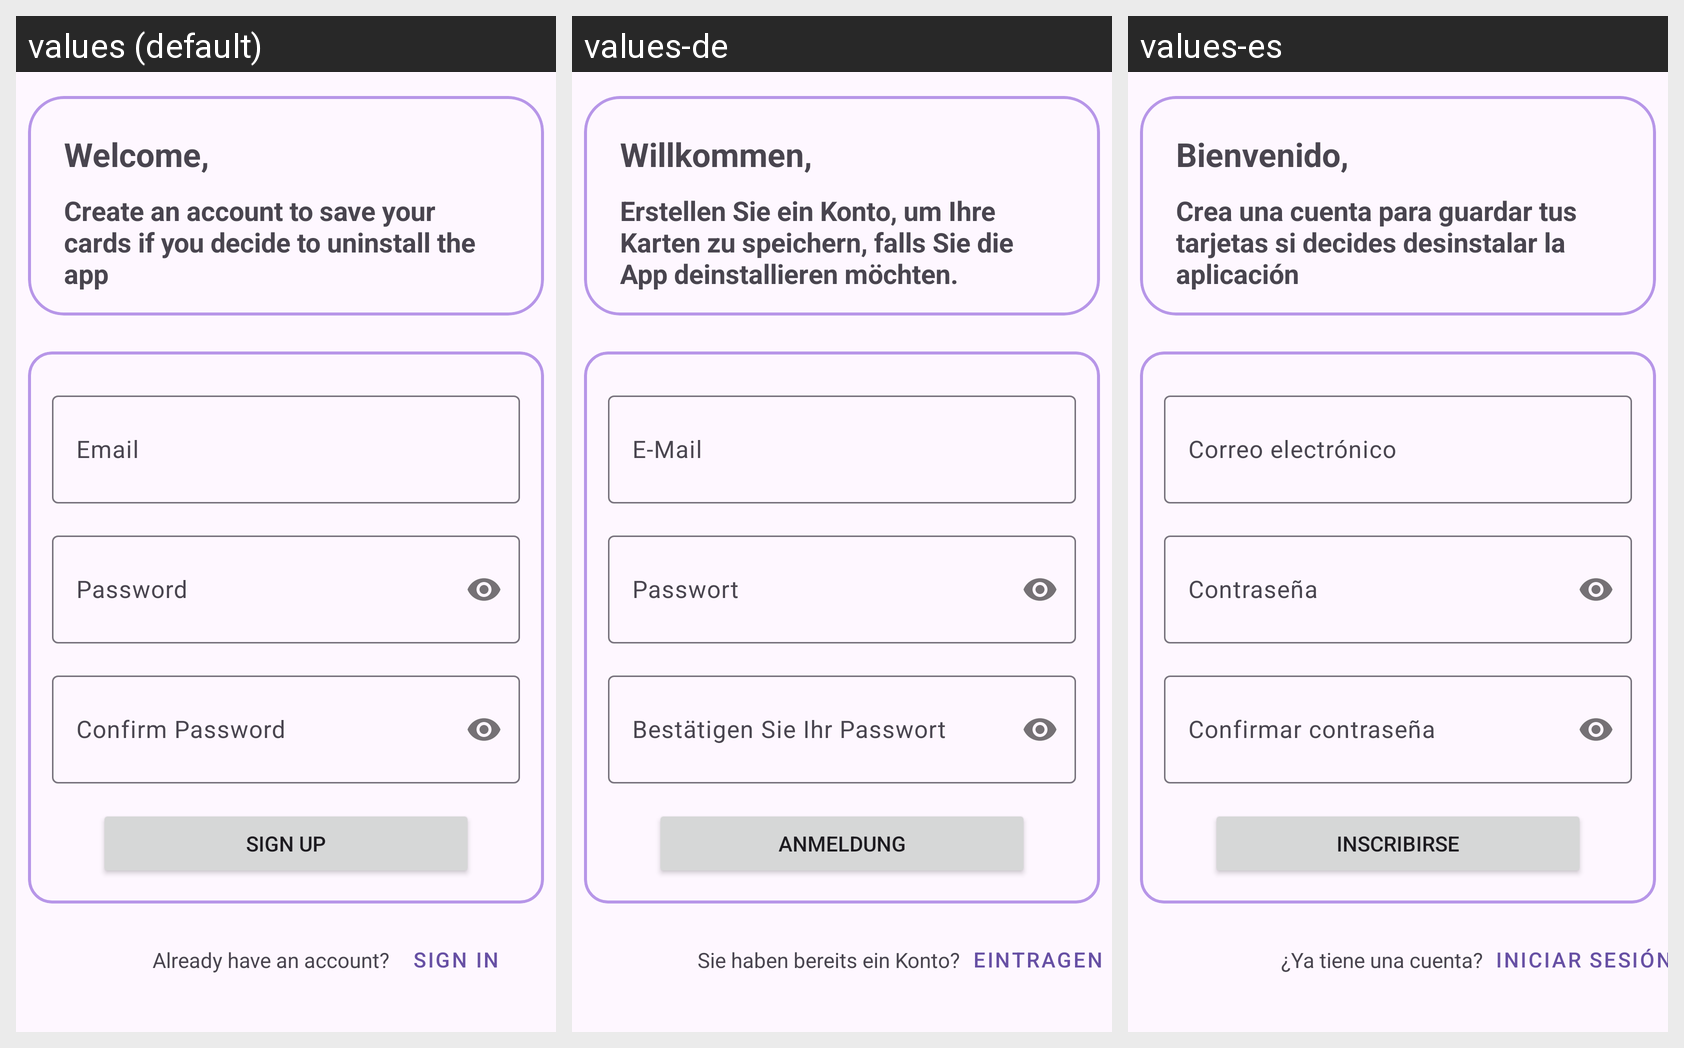

Strings drawn on this Android screen and how each of the app's shown locales translates them:
Android screen res/layout/fragment_sign_up.xml rendered under 3 locales, left to right: values (default), values-de, values-es. Device: Nexus 5 (rendered at 1080×1920; each locale shown at half size, 540×960, under a caption strip naming it); theme Theme.Cards.
Other locales in the repository, not shown: values-fr, values-ru, values-uk.
Strings drawn on this screen, with the default value and each locale's value (text and hints the layout hard-codes, and strings that could not be matched under every locale, appear in the picture but are not listed):

welcome
  values: Welcome,
  values-de: Willkommen,
  values-es: Bienvenido,

create_an_account
  values: Create an account to save your cards if you decide to uninstall the app
  values-de: Erstellen Sie ein Konto, um Ihre Karten zu speichern, falls Sie die App deinstallieren möchten.
  values-es: Crea una cuenta para guardar tus tarjetas si decides desinstalar la aplicación

email
  values: Email
  values-de: E-Mail
  values-es: Correo electrónico

password
  values: Password
  values-de: Passwort
  values-es: Contraseña

confirm_password
  values: Confirm Password
  values-de: Bestätigen Sie Ihr Passwort
  values-es: Confirmar contraseña

sign_up
  values: Sign Up
  values-de: Anmeldung
  values-es: Inscribirse

already_have_an_account
  values: Already have an account?
  values-de: Sie haben bereits ein Konto?
  values-es: ¿Ya tiene una cuenta?

sign_in
  values: Sign In
  values-de: Eintragen
  values-es: Iniciar sesión
